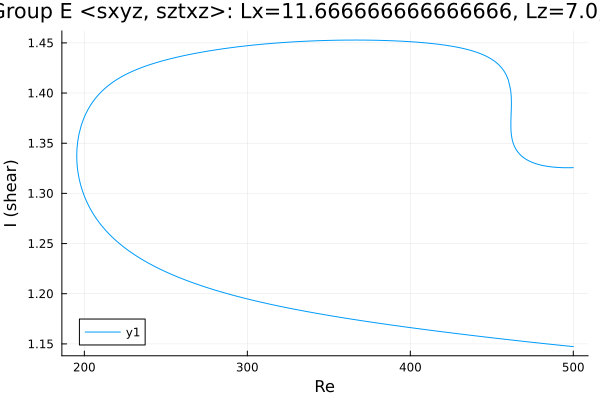

Data behind this chart, as committed beside it:
Re, shear
500.0, 1.147
499, 1.147
497.5, 1.148
496.1, 1.148
494.7, 1.148
493.3, 1.148
491.9, 1.149
490.5, 1.149
489.1, 1.149
487.6, 1.149
486.2, 1.15
484.8, 1.15
483.4, 1.15
482, 1.15
480.6, 1.151
479.2, 1.151
477.7, 1.151
476.3, 1.151
474.9, 1.152
473.5, 1.152
472.1, 1.152
470.7, 1.152
469.3, 1.153
467.8, 1.153
466.4, 1.153
465, 1.153
463.6, 1.154
462.2, 1.154
460.8, 1.154
459.4, 1.154
457.9, 1.155
456.5, 1.155
455.1, 1.155
454.1, 1.155
452.7, 1.156
451.3, 1.156
449.9, 1.156
448.4, 1.156
447, 1.157
445.6, 1.157
444.2, 1.157
442.8, 1.157
441.4, 1.158
440, 1.158
438.6, 1.158
437.1, 1.159
435.7, 1.159
434.3, 1.159
432.9, 1.159
431.5, 1.16
430.1, 1.16
428.7, 1.16
427.2, 1.161
425.8, 1.161
424.4, 1.161
423, 1.161
421.6, 1.162
420.2, 1.162
418.8, 1.162
417.3, 1.163
... 520 more rows
